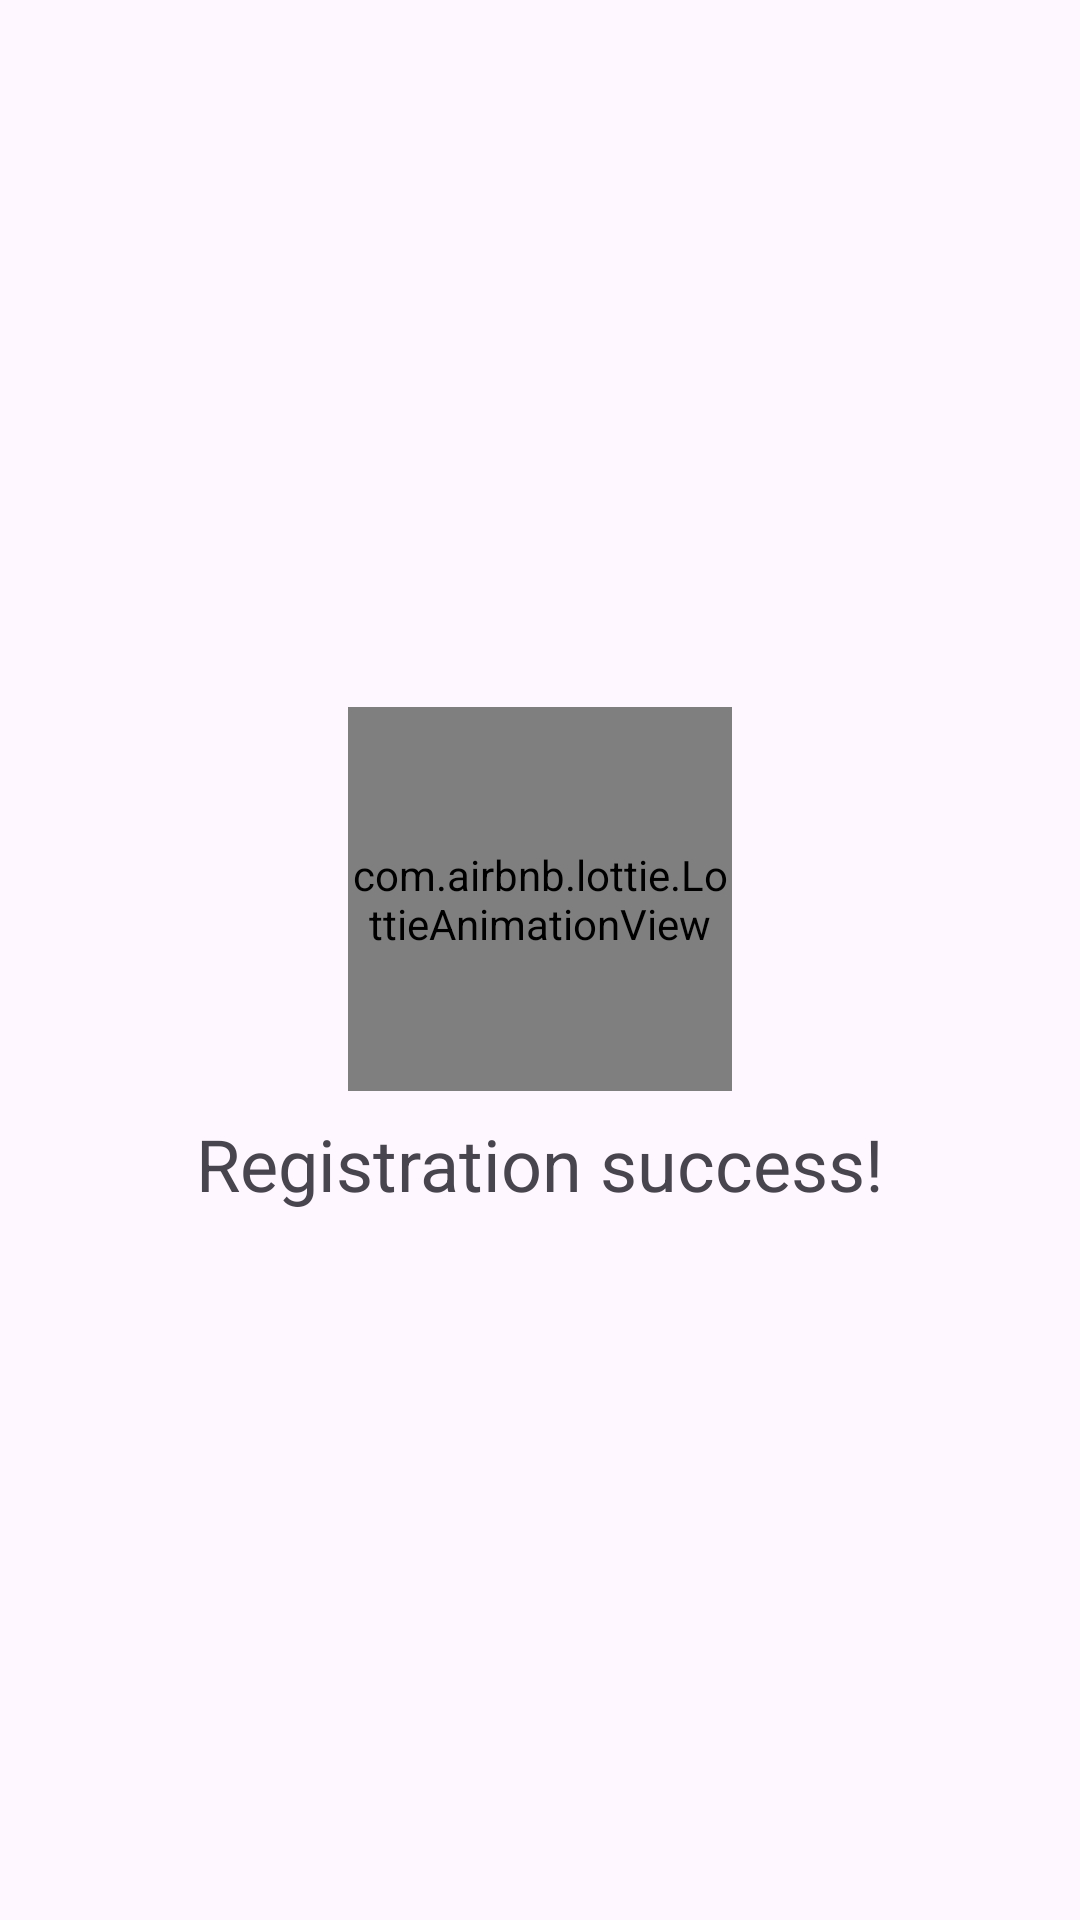

This screen was rendered from an Android layout file. Write that file and the resources it references.
<!-- AndroidManifest.xml: application theme Theme.NeoStarTask -->
<!-- res/layout/fragment_registration_success.xml -->
<?xml version="1.0" encoding="utf-8"?>
<LinearLayout xmlns:android="http://schemas.android.com/apk/res/android"
    xmlns:app="http://schemas.android.com/apk/res-auto"
    android:layout_width="match_parent"
    android:layout_height="match_parent"
    android:gravity="center"
    android:orientation="vertical">

    <com.airbnb.lottie.LottieAnimationView
        android:layout_width="@dimen/dimen_128dp"
        android:layout_height="@dimen/dimen_128dp"
        app:lottie_autoPlay="true"
        app:lottie_rawRes="@raw/success_anime"
        app:lottie_repeatCount="1" />

    <com.google.android.material.textview.MaterialTextView
        style="@style/TextAppearance.Material3.DisplaySmall"
        android:layout_width="wrap_content"
        android:layout_height="wrap_content"
        android:layout_marginTop="8dp"
        android:text="@string/registration_success"
        android:textSize="@dimen/text_24sp" />

</LinearLayout>
<!-- resources referenced by this layout -->
<resources>
  <dimen name="dimen_128dp">128dp</dimen>
  <dimen name="text_24sp">24sp</dimen>
  <string name="registration_success">Registration success!</string>
  <style name="Theme.NeoStarTask" parent="Base.Theme.NeoStarTask" />
  <style name="Base.Theme.NeoStarTask" parent="Theme.Material3.DayNight.NoActionBar">
          
          
      </style>
</resources>
